Labelled photos from "hsv_dataset", an image-classification folder in mizanulridhoaohana/klasifikasi_buah. The possible labels are: manggis, pisang, rambutan.

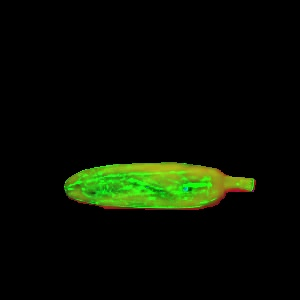
Label: pisang

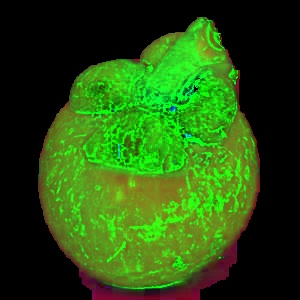
Label: manggis

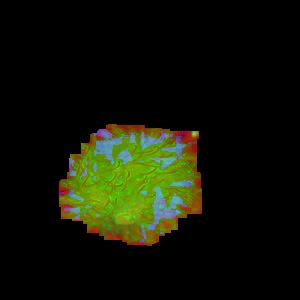
Label: rambutan

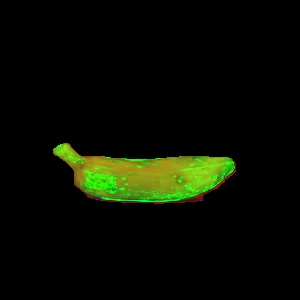
Label: pisang

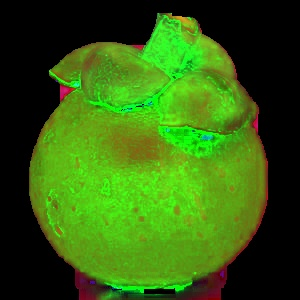
Label: manggis

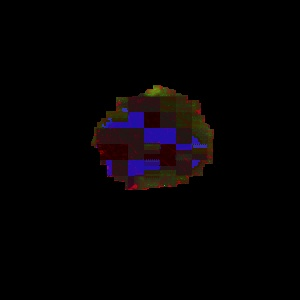
Label: rambutan
